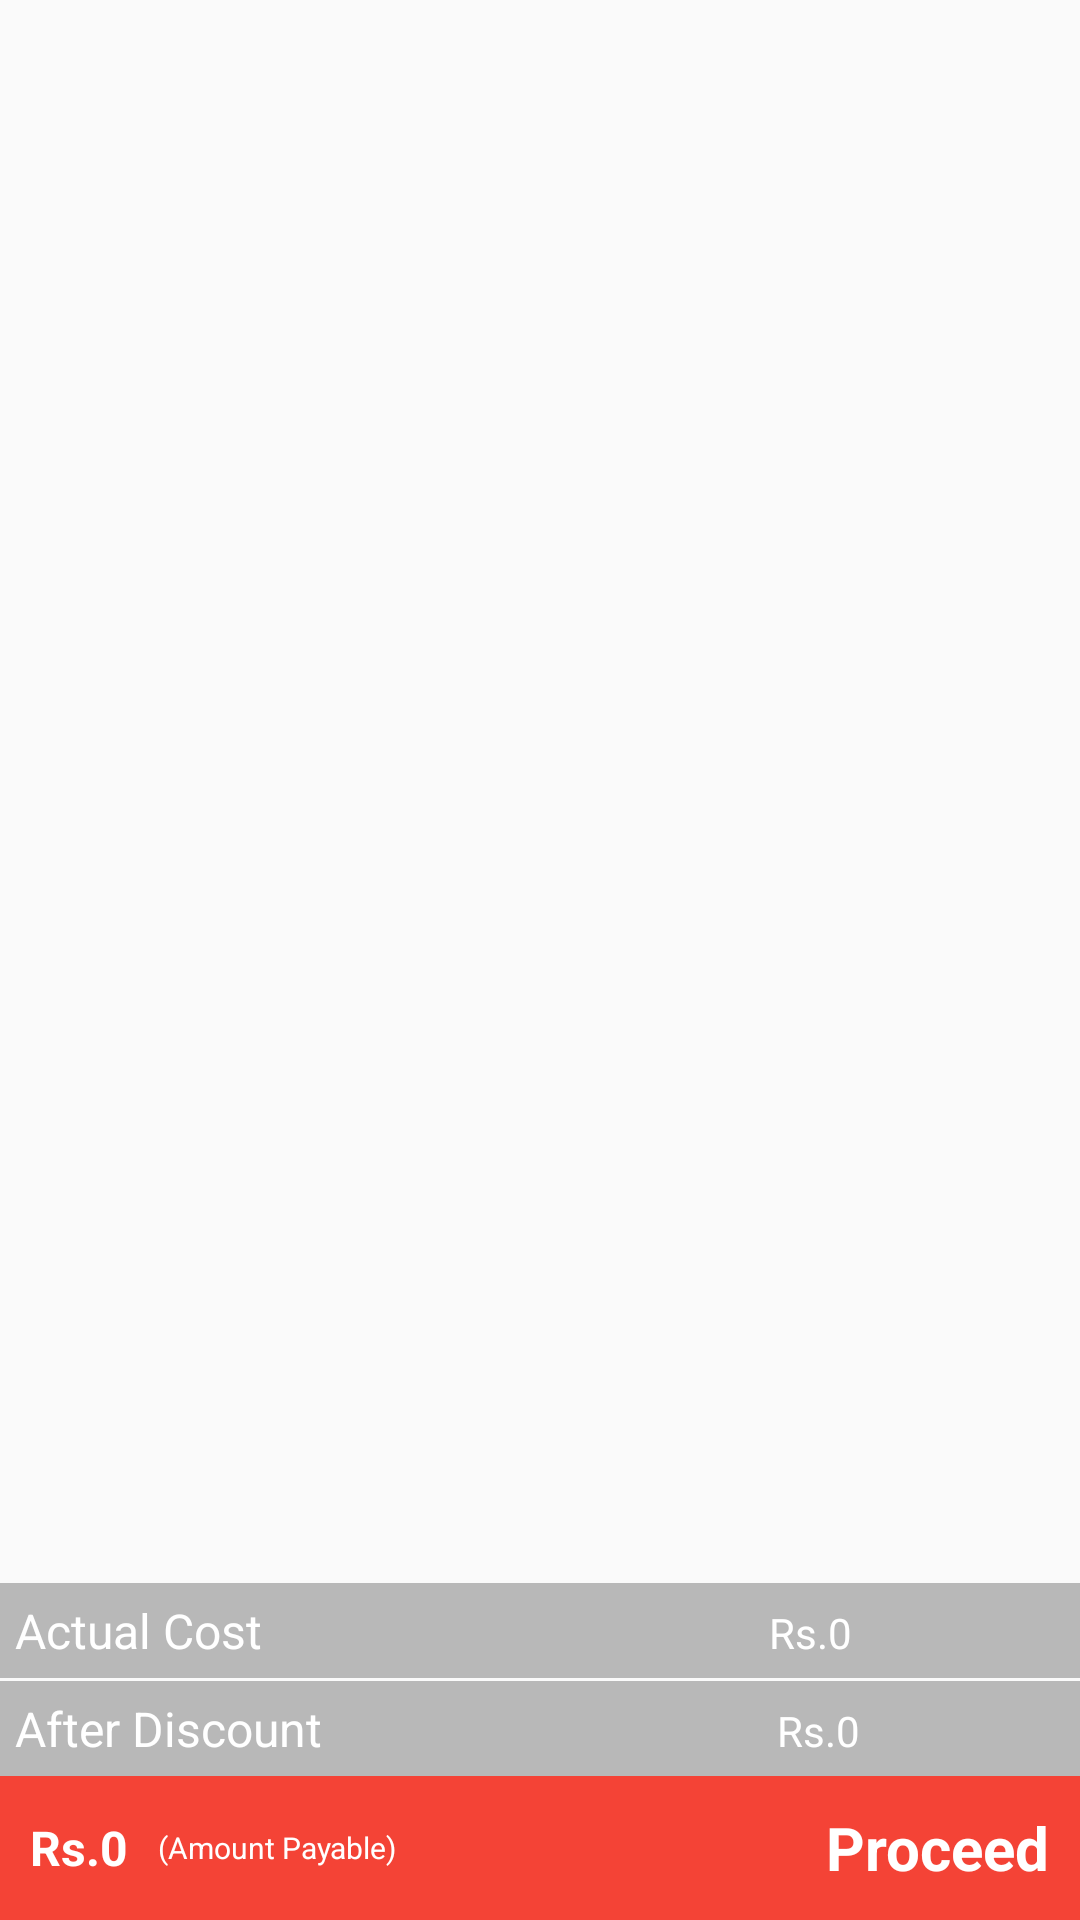

Here is an Android app screen rendered from its layout file. Give the layout XML and the strings, colors and styles it references.
<!-- AndroidManifest.xml: application theme MyMaterialTheme -->
<!-- res/layout/activity_cart_temp.xml -->
<?xml version="1.0" encoding="utf-8"?>
<RelativeLayout xmlns:android="http://schemas.android.com/apk/res/android"
    xmlns:app="http://schemas.android.com/apk/res-auto"
    android:layout_width="wrap_content"
    android:layout_height="wrap_content"
    android:layout_centerInParent="true"
   >
    <android.support.v7.widget.RecyclerView
        android:layout_width="match_parent"
        android:layout_height="wrap_content"
        android:id="@+id/recycler_cart"
        android:paddingBottom="70dp"></android.support.v7.widget.RecyclerView>


    <RelativeLayout
        android:layout_width="match_parent"
        android:layout_height="wrap_content"
        android:layout_alignParentBottom="true"
        android:background="@color/colorPrimary"
        android:id="@+id/sumary_container"
        >
        <Button
            android:layout_width="wrap_content"
            android:layout_height="wrap_content"
            style="@style/MyButton"
            android:clickable="false"
            android:visibility="invisible"/>
        <TextView
            android:layout_width="wrap_content"
            android:layout_height="wrap_content"
            android:text="Proceed"
            android:id="@+id/tv_proceed"
            android:textColor="@color/white"
            android:textSize="20dp"
            android:layout_marginRight="10dp"
            android:layout_alignParentRight="true"
            android:layout_centerVertical="true"
            android:textStyle="bold"
            />
        <TextView
            android:layout_width="wrap_content"
            android:layout_height="wrap_content"
            android:text="Rs.0"
            android:textSize="16dp"
            android:textStyle="bold"
            android:textColor="@color/white"
            android:layout_marginLeft="10dp"
            android:layout_alignParentLeft="true"
            android:layout_centerVertical="true"
            android:id="@+id/tv_cost_promo"/>
        <TextView
            android:layout_width="wrap_content"
            android:layout_height="wrap_content"
            android:text="(Amount Payable)"
            android:textSize="10dp"
            android:textColor="@color/white"
            android:layout_marginLeft="10dp"
            android:layout_toRightOf="@id/tv_cost_promo"
            android:layout_centerVertical="true"/>

    </RelativeLayout>
    <LinearLayout
        android:layout_width="match_parent"
        android:layout_height="wrap_content"
        android:orientation="horizontal"
        android:layout_above="@id/sumary_container"
        android:background="@color/grey"
        android:weightSum="3"
        android:id="@+id/container1">
        <TextView
            android:layout_width="wrap_content"
            android:layout_height="wrap_content"
            android:paddingTop="5dp"
            android:paddingBottom="5dp"
            android:text="After Discount"
            android:textSize="16dp"
            android:textColor="@color/white"
            android:layout_marginLeft="5dp"
            android:layout_weight="2"/>
        <TextView
            android:layout_width="wrap_content"
            android:layout_height="wrap_content"
            android:text="Rs.0"
            android:id="@+id/tv_cost_discount"
            android:textColor="@color/white"
            android:paddingTop="5dp"
            android:paddingBottom="5dp"
            android:layout_weight="1"
            android:layout_marginLeft="5dp"
            />
    </LinearLayout>
    <LinearLayout
        android:layout_width="match_parent"
        android:layout_height="wrap_content"
        android:orientation="horizontal"
        android:layout_above="@id/container1"
        android:background="@color/grey"
        android:weightSum="3"
        android:layout_marginBottom="1dp"
        android:id="@+id/container2">
        <TextView
            android:layout_width="wrap_content"
            android:layout_height="wrap_content"
            android:paddingTop="5dp"
            android:paddingBottom="5dp"
            android:text="Actual Cost   "
            android:textSize="16dp"
            android:textColor="@color/white"
            android:layout_marginLeft="5dp"
            android:id="@+id/tv_discount"
            android:layout_weight="2"/>
        <TextView
            android:layout_width="wrap_content"
            android:layout_height="wrap_content"
            android:text="Rs.0"
            android:id="@+id/tv_cost_actual"
            android:textColor="@color/white"
            android:paddingTop="5dp"
            android:paddingBottom="5dp"
            android:layout_weight="1"
            android:layout_marginLeft="5dp"
            />
    </LinearLayout>

</RelativeLayout>
<!-- resources referenced by this layout -->
<resources>
  <color name="colorPrimary">#F44336</color>
  <color name="grey">#4000</color>
  <color name="white">#fff</color>
  <style name="MyButton" parent="Theme.AppCompat.Light">
          <item name="colorControlHighlight">@color/colorPrimary</item>
          <item name="colorButtonNormal">@color/colorAccent</item>
      </style>
  <style name="MyMaterialTheme" parent="MyMaterialTheme.Base" />
  <color name="colorAccent">#FF5252</color>
  <style name="MyMaterialTheme.Base" parent="Theme.AppCompat.Light.NoActionBar">
          <item name="android:alertDialogStyle">@style/CustomAlertDialogStyle</item>
          <item name="windowActionBar">false</item>
          <item name="windowNoTitle">true</item>
          <item name="colorPrimary">@color/colorPrimary</item>
          <item name="colorPrimaryDark">@color/colorPrimaryDark</item>
          <item name="colorAccent">@color/colorAccent</item>
          <item name="android:actionBarPopupTheme" tools:targetApi="lollipop">
              @style/MyMaterialTheme.OverflowMenu
          </item>
      </style>
  <style name="CustomAlertDialogStyle">
          <item name="android:bottomBright">@color/transparent</item>
          <item name="android:bottomDark">@color/transparent</item>
          <item name="android:bottomMedium">@color/transparent</item>
          <item name="android:centerBright">@color/transparent</item>
          <item name="android:centerDark">@color/transparent</item>
          <item name="android:centerMedium">@color/transparent</item>
          <item name="android:fullBright">@color/transparent</item>
          <item name="android:fullDark">@color/transparent</item>
          <item name="android:topBright">@color/transparent</item>
          <item name="android:topDark">@color/transparent</item>
      </style>
  <color name="colorPrimaryDark">#D32F2F</color>
  <style name="MyMaterialTheme.OverflowMenu" parent="Widget.AppCompat.PopupMenu.Overflow">
          
          <item name="overlapAnchor">false</item>
          <item name="android:dropDownVerticalOffset">?attr/actionBarSize</item>
      </style>
  <color name="transparent">#0000</color>
</resources>
